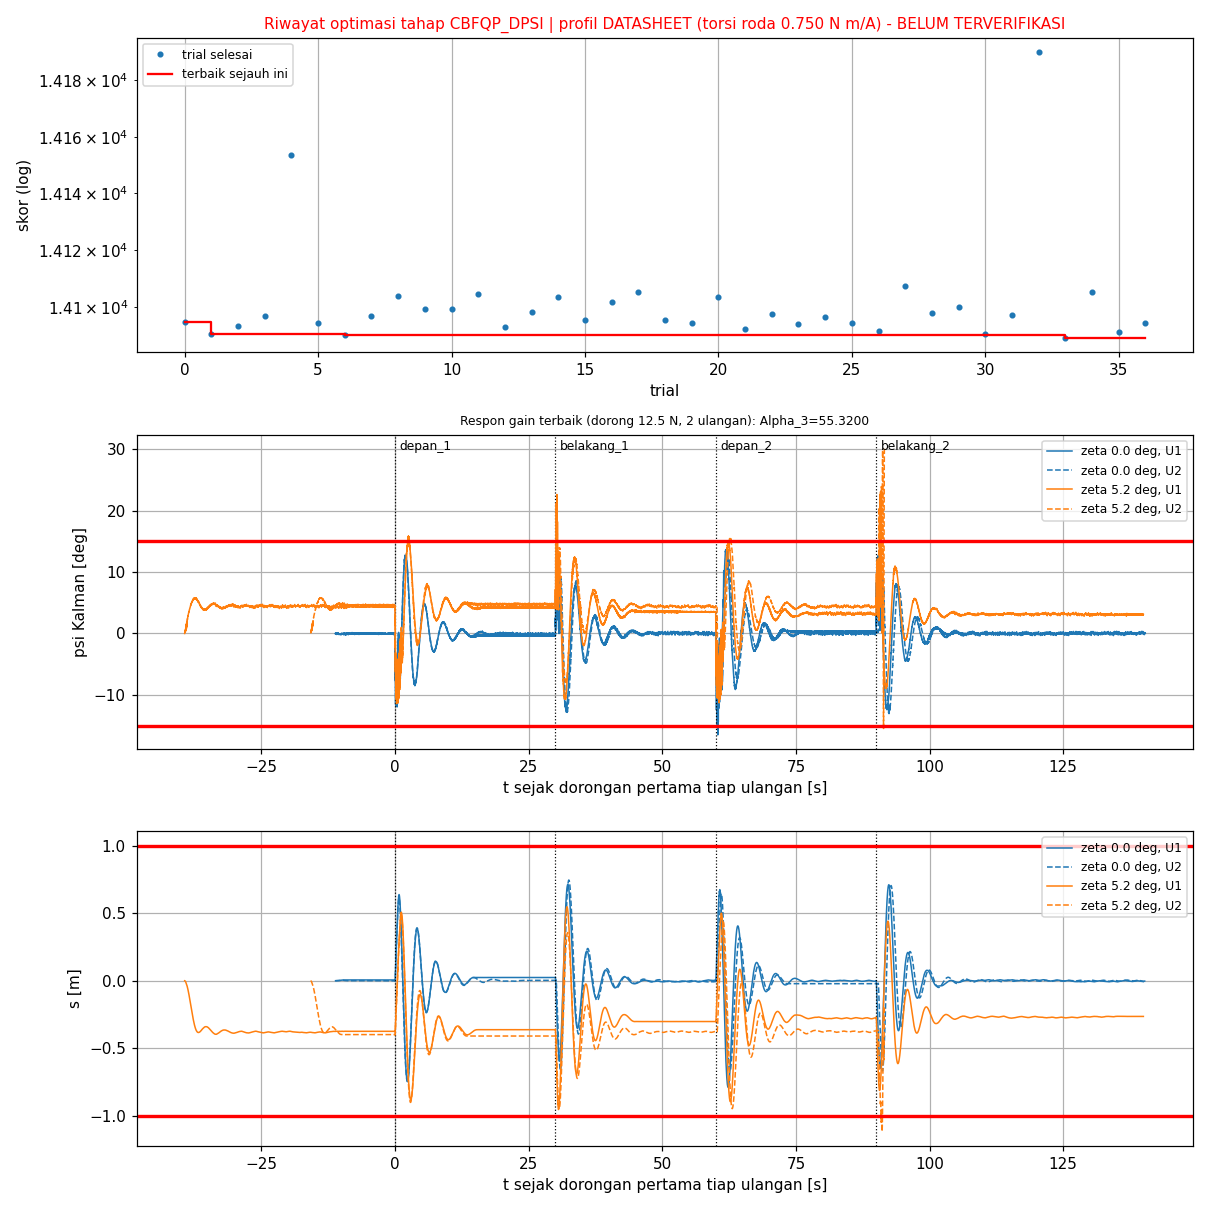

The file beside this chart, header and first rows:
trial, status, skor, keterangan, lama_s, profil, terverifikasi, Alpha_3, gaya_N, bangbang_per_s, psi_maks_deg, dpsi_maks_rad_s, s_maks_m, lama_gagal_s, jumlah_tidak_stabil, awal_psi_rad, awal_dpsi_rad_s, awal_dtheta_rad_s, akhir_psi_rad, akhir_dpsi_rad_s, akhir_dtheta_rad_s, ise, pen_jarak, pen_gagal
0, COMPLETE, 14094, komet 18.75 N: tidak stabil: akhir U2; 2…, 91.7, DATASHEET, BELUM, 80.04, 18.75, 14.39, 30.19, 6.523, 1.631, 0.3200, 1, 0.0038, 0.0261, 0.1721, 0.0076, 0.0464, 0.2947, 42.56, 51.2, 3.2
1, COMPLETE, 14090, komet 12.50 N: tidak stabil: akhir U1, a…, 89.3, DATASHEET, BELUM, 116.4, 18.75, 19.43, 30.09, 6.46, 2.004, 0.4550, 3, 0.0047, 0.0291, 0.1721, 0.0121, 0.0436, 0.2894, 42.35, 46.55, 4.55
2, COMPLETE, 14093, komet 12.50 N: tidak stabil: akhir U1, a…, 90.4, DATASHEET, BELUM, 30.01, 18.75, 16.76, 26.08, 5.472, 2.002, 0.3800, 3, 0.0037, 0.0285, 0.1721, 0.0066, 0.0471, 0.3768, 43.8, 48.8, 3.8
3, COMPLETE, 14097, komet 18.75 N: tidak stabil: akhir U1, a…, 84.9, DATASHEET, BELUM, 66.28, 18.75, 16.48, 29.39, 5.994, 2.004, 0.5750, 2, 0.0040, 0.0279, 0.1721, 0.0071, 0.0515, 0.3110, 43.4, 50.7, 5.75
4, COMPLETE, 14153, komet 12.50 N: tidak stabil: akhir U1, a…, 87.3, DATASHEET, BELUM, 47.61, 18.75, 8.502, 30.04, 5.935, 1.948, 2.685, 3, 0.0038, 0.0285, 0.1726, 0.0062, 0.0424, 0.3174, 63.46, 96.65, 26.85
5, COMPLETE, 14094, komet 12.50 N: tidak stabil: akhir U1; 1…, 81.3, DATASHEET, BELUM, 41.08, 18.75, 18.4, 30.2, 5.907, 1.897, 0.3600, 2, 0.0038, 0.0276, 0.1721, 0.0059, 0.0370, 0.3212, 42.83, 50.85, 3.6
6, COMPLETE, 14090, komet 12.50 N: tidak stabil: akhir U2; 1…, 80.9, DATASHEET, BELUM, 52.35, 18.75, 9.46, 30.27, 5.8, 1.752, 0.1800, 2, 0.0041, 0.0277, 0.1721, 0.0068, 0.0462, 0.2441, 40.9, 49.95, 1.8
7, COMPLETE, 14097, komet 18.75 N: tidak stabil: akhir U1, a…, 79.5, DATASHEET, BELUM, 71.47, 18.75, 11.32, 30.77, 5.973, 1.817, 0.4650, 2, 0.0038, 0.0277, 0.1725, 0.0072, 0.0399, 0.3090, 44, 50.75, 4.65
8, COMPLETE, 14104, komet 12.50 N: tidak stabil: akhir U1; 2…, 76.8, DATASHEET, BELUM, 77.61, 18.75, 20.43, 29.63, 5.976, 2, 0.6300, 1, 0.0038, 0.0242, 0.1721, 0.0093, 0.0414, 0.2811, 47.24, 53.45, 6.3
9, COMPLETE, 14099, komet 18.75 N: tidak stabil: akhir U2; 2…, 76.7, DATASHEET, BELUM, 94.66, 18.75, 20.9, 27.67, 6.209, 2, 0.6700, 1, 0.0038, 0.0282, 0.1721, 0.0098, 0.0430, 0.2139, 43.41, 52.85, 6.7
10, COMPLETE, 14099, komet 18.75 N: tidak stabil: akhir U2; 2…, 77.1, DATASHEET, BELUM, 148.1, 18.75, 15.96, 28.13, 6.059, 2.003, 0.6050, 1, 0.0038, 0.0309, 0.1721, 0.0102, 0.0408, 0.2712, 43.03, 53.3, 6.05
11, COMPLETE, 14105, komet 12.50 N: tidak stabil: akhir U1; 1…, 81.2, DATASHEET, BELUM, 121.6, 18.75, 14.49, 29.29, 5.735, 2, 0.7400, 3, 0.0038, 0.0242, 0.1721, 0.0130, 0.0422, 0.3143, 46.96, 53.95, 7.4
12, COMPLETE, 14093, komet 18.75 N: tidak stabil: akhir U1, a…, 79.4, DATASHEET, BELUM, 107.8, 18.75, 22.35, 25.63, 5.891, 2.005, 0.2650, 2, 0.0038, 0.0273, 0.1721, 0.0080, 0.0435, 0.3172, 42.4, 50.95, 2.65
13, COMPLETE, 14098, komet 12.50 N: tidak stabil: akhir U1; 2…, 76.4, DATASHEET, BELUM, 148.5, 18.75, 15.96, 27.25, 6.059, 2.001, 0.6050, 1, 0.0038, 0.0309, 0.1721, 0.0102, 0.0452, 0.2899, 43.21, 52.4, 6.05
14, COMPLETE, 14103, komet 12.50 N: tidak stabil: akhir U2; 1…, 82.2, DATASHEET, BELUM, 126.2, 18.75, 15.31, 28.92, 6.196, 2.001, 0.6800, 3, 0.0038, 0.0242, 0.1721, 0.0085, 0.0453, 0.3074, 45.8, 54.25, 6.8
15, COMPLETE, 14095, komet 12.50 N: tidak stabil: akhir U2; 1…, 85.3, DATASHEET, BELUM, 55.3, 18.75, 14.47, 30.52, 5.888, 1.801, 0.3150, 2, 0.0037, 0.0300, 0.1721, 0.0074, 0.0421, 0.2941, 43.27, 51.55, 3.15
16, COMPLETE, 14102, komet 18.75 N: tidak stabil: akhir U2; 2…, 78.1, DATASHEET, BELUM, 93.22, 18.75, 12.36, 29.3, 6.554, 2.006, 0.4950, 1, 0.0038, 0.0242, 0.1721, 0.0074, 0.0405, 0.2882, 45.57, 54.35, 4.95
17, COMPLETE, 14105, komet 18.75 N: tidak stabil: akhir U1, a…, 84.3, DATASHEET, BELUM, 123.6, 18.75, 15.31, 28.92, 6.196, 2.001, 0.7000, 2, 0.0038, 0.0242, 0.1721, 0.0095, 0.0408, 0.3151, 45.7, 55.9, 7
18, COMPLETE, 14095, komet 12.50 N: tidak stabil: akhir U1, a…, 90.1, DATASHEET, BELUM, 104.6, 18.75, 19.1, 25.2, 6.314, 2.006, 0.4450, 3, 0.0038, 0.0242, 0.1721, 0.0086, 0.0430, 0.2985, 43.09, 50.9, 4.45
19, COMPLETE, 14094, komet 12.50 N: tidak stabil: akhir U1, a…, 91.1, DATASHEET, BELUM, 136.2, 18.75, 19.9, 29.2, 6.476, 2.003, 0.6250, 3, 0.0038, 0.0309, 0.1721, 0.0071, 0.0422, 0.3509, 43.33, 48.25, 6.25
20, COMPLETE, 14104, komet 12.50 N: tidak stabil: akhir U1, a…, 91.6, DATASHEET, BELUM, 61.46, 18.75, 18.48, 27.96, 5.65, 2.003, 0.5800, 2, 0.0038, 0.0306, 0.1725, 0.0107, 0.0398, 0.3080, 45.49, 55.5, 5.8
21, COMPLETE, 14092, komet 18.75 N: tidak stabil: akhir U2; 2…, 82.3, DATASHEET, BELUM, 110.1, 18.75, 17.65, 27.59, 5.891, 2.003, 0.2650, 1, 0.0038, 0.0291, 0.1721, 0.0085, 0.0398, 0.2022, 43.43, 49.05, 2.65
22, COMPLETE, 14097, komet 25.00 N: komet |s| > 2.0 m (dorong…, 86.7, DATASHEET, BELUM, 110.1, 18.75, 17.65, 28.01, 5.891, 2.004, 0.2650, 0.0000, 0.0038, 0.0291, 0.1721, 0.0077, 0.0398, 0.1743, 44.02, 53.7, 2.65
23, COMPLETE, 14094, komet 12.50 N: tidak stabil: akhir U2; 1…, 98.4, DATASHEET, BELUM, 90.91, 18.75, 17.71, 28.85, 6.557, 2.001, 0.6400, 2, 0.0038, 0.0242, 0.1721, 0.0057, 0.0335, 0.3090, 42.16, 48.8, 6.4
24, COMPLETE, 14096, komet 25.00 N: komet |s| > 2.0 m (dorong…, 85.3, DATASHEET, BELUM, 135.2, 18.75, 20, 28.61, 6.476, 2.001, 0.6200, 0.0000, 0.0038, 0.0309, 0.1721, 0.0089, 0.0426, 0.1734, 43.6, 49.95, 6.2
25, COMPLETE, 14094, komet 12.50 N: tidak stabil: akhir U1, a…, 98.1, DATASHEET, BELUM, 85.01, 18.75, 19.21, 28.2, 6.551, 2.002, 0.4750, 4, 0.0038, 0.0242, 0.1721, 0.0060, 0.0409, 0.3105, 43.27, 49.55, 4.75
26, COMPLETE, 14092, komet 12.50 N: tidak stabil: akhir U1, a…, 101.6, DATASHEET, BELUM, 116.2, 18.75, 19.77, 25.72, 6.46, 2.004, 0.4250, 3, 0.0047, 0.0291, 0.1721, 0.0093, 0.0384, 0.3528, 41.85, 48.5, 4.25
27, COMPLETE, 14107, komet 12.50 N: tidak stabil: akhir U2; 1…, 93.2, DATASHEET, BELUM, 117.6, 18.75, 14.49, 29.29, 5.735, 2, 0.7000, 3, 0.0042, 0.0291, 0.1721, 0.0078, 0.0401, 0.3128, 46.09, 57.8, 7
28, COMPLETE, 14098, komet 12.50 N: tidak stabil: akhir U1, a…, 100.3, DATASHEET, BELUM, 138, 18.75, 20, 28.61, 6.476, 2.001, 0.6200, 3, 0.0038, 0.0309, 0.1721, 0.0063, 0.0413, 0.3083, 43.58, 51.4, 6.2
29, COMPLETE, 14100, komet 12.50 N: tidak stabil: akhir U2; 1…, 103.9, DATASHEET, BELUM, 101.5, 18.75, 14.67, 30.02, 6.563, 1.764, 0.4150, 2, 0.0038, 0.0242, 0.1721, 0.0060, 0.0435, 0.3394, 44.26, 54.3, 4.15
30, COMPLETE, 14090, komet 18.75 N: tidak stabil: akhir U1, a…, 99.2, DATASHEET, BELUM, 76.84, 18.75, 17.34, 28.85, 6.039, 2.003, 0.4200, 2, 0.0038, 0.0242, 0.1721, 0.0099, 0.0355, 0.2998, 42.3, 47, 4.2
31, COMPLETE, 14097, komet 12.50 N: tidak stabil: akhir U1; 2…, 78.5, DATASHEET, BELUM, 78.79, 18.75, 15.12, 24.57, 6.52, 2.006, 0.3700, 1, 0.0038, 0.0261, 0.1721, 0.0080, 0.0439, 0.2740, 43.63, 52.85, 3.7
32, COMPLETE, 14190, komet 12.50 N: tidak stabil: akhir U1; 1…, 97.1, DATASHEET, BELUM, 31.22, 18.75, 8.708, 30.63, 5.373, 1.871, 4.285, 2, 0.0040, 0.0284, 0.1721, 0.0133, 0.0432, 0.2875, 74.21, 123.2, 42.85
33, COMPLETE, 14089, komet 12.50 N: tidak stabil: akhir U1; 2…, 95.8, DATASHEET, BELUM, 55.32, 18.75, 15.48, 30.18, 5.888, 2.004, 0.2650, 1, 0.0037, 0.0300, 0.1721, 0.0075, 0.0378, 0.2652, 42.49, 46.8, 2.65
34, COMPLETE, 14105, komet 12.50 N: tidak stabil: akhir U1; 1…, 97.0, DATASHEET, BELUM, 43.81, 18.75, 12.62, 28.78, 5.925, 2.001, 0.7050, 2, 0.0045, 0.0290, 0.1721, 0.0093, 0.0385, 0.2836, 47, 54.7, 7.05
35, COMPLETE, 14091, komet 12.50 N: tidak stabil: akhir U1, a…, 80.9, DATASHEET, BELUM, 54.75, 18.75, 16.99, 30.11, 6.292, 1.825, 0.3050, 2, 0.0038, 0.0266, 0.1721, 0.0075, 0.0437, 0.3502, 43.7, 47.1, 3.05
36, COMPLETE, 14094, komet 12.50 N: tidak stabil: akhir U2; 1…, 84.4, DATASHEET, BELUM, 67.51, 18.75, 15.71, 29.07, 6.202, 2, 0.5050, 2, 0.0037, 0.0262, 0.1734, 0.0070, 0.0406, 0.3203, 43, 49.7, 5.05
37, FAIL, , , 0.0, DATASHEET, BELUM, 36.2, , , , , , , , , , , , , , , , 
